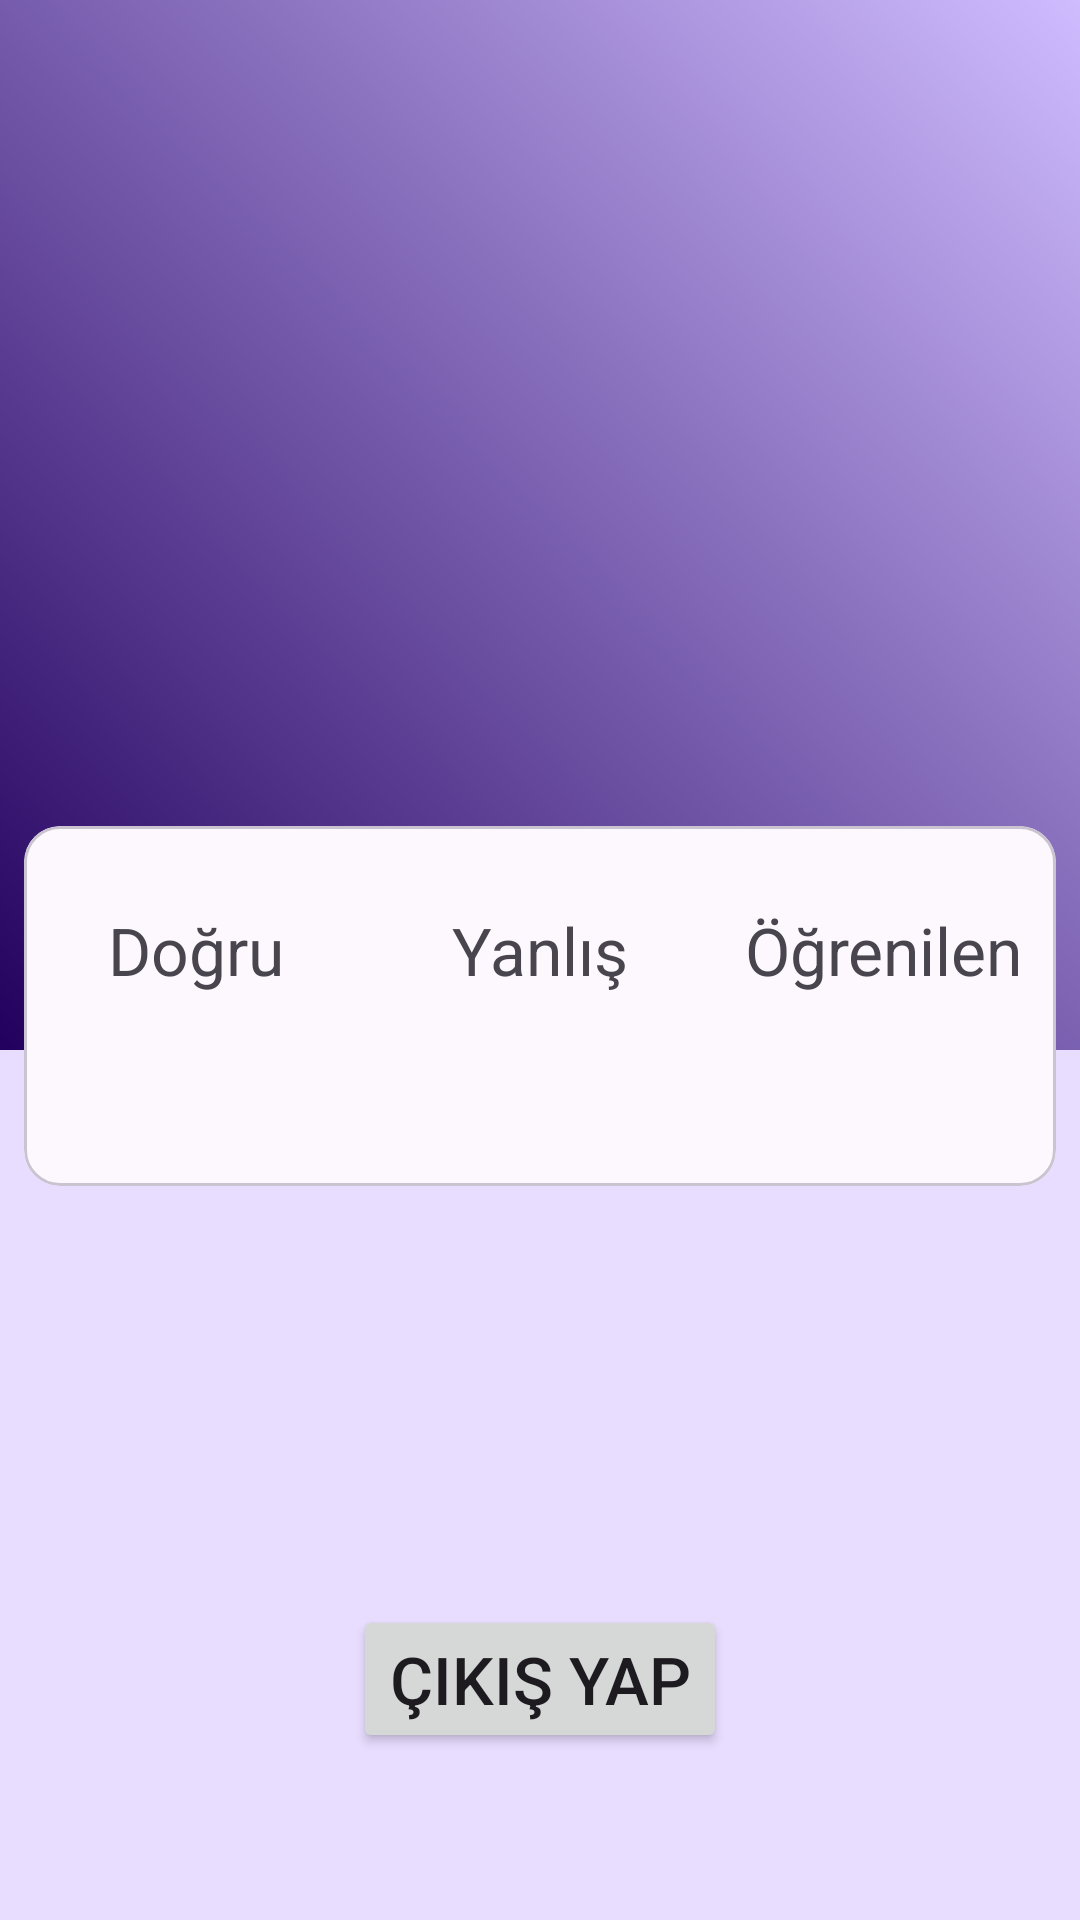

Android layout source for this screen:
<!-- AndroidManifest.xml: application theme Theme.VocabularyApp -->
<!-- res/layout/fragment_profile.xml -->
<?xml version="1.0" encoding="utf-8"?>
<androidx.constraintlayout.widget.ConstraintLayout xmlns:android="http://schemas.android.com/apk/res/android"
    xmlns:app="http://schemas.android.com/apk/res-auto"
    xmlns:tools="http://schemas.android.com/tools"
    android:layout_width="match_parent"
    android:layout_height="match_parent"
    android:background="@color/md_theme_dark_onPrimaryContainer"
    tools:context=".ui.profile.ProfileFragment">

    <androidx.constraintlayout.widget.ConstraintLayout
        android:id="@+id/nameLayout"
        android:layout_width="match_parent"
        android:layout_height="350dp"
        android:background="@drawable/gradient_background"
        android:orientation="vertical"
        app:layout_constraintEnd_toEndOf="parent"
        app:layout_constraintStart_toStartOf="parent"
        app:layout_constraintTop_toTopOf="parent">

        <ImageView
            android:id="@+id/iv_edit"
            android:layout_width="40dp"
            android:layout_height="40dp"
            android:layout_marginTop="20dp"
            android:layout_marginEnd="20dp"
            android:src="@drawable/ic_edit"
            app:layout_constraintEnd_toEndOf="parent"
            app:layout_constraintTop_toTopOf="parent" />

        <TextView
            android:id="@+id/tv_full_name"
            android:layout_width="wrap_content"
            android:layout_height="wrap_content"
            android:layout_marginTop="16dp"
            android:textColor="@color/md_theme_light_background"
            android:textSize="36sp"
            android:textStyle="bold"
            app:layout_constraintBottom_toBottomOf="parent"
            app:layout_constraintEnd_toEndOf="parent"
            app:layout_constraintStart_toStartOf="parent"
            app:layout_constraintTop_toTopOf="parent" />
    </androidx.constraintlayout.widget.ConstraintLayout>

    <com.google.android.material.card.MaterialCardView
        android:id="@+id/cv_scores"
        android:layout_width="match_parent"
        android:layout_height="120dp"
        android:layout_marginHorizontal="8dp"
        android:layout_marginTop="-75dp"
        app:layout_constraintEnd_toEndOf="parent"
        app:layout_constraintStart_toStartOf="parent"
        app:layout_constraintTop_toBottomOf="@+id/nameLayout">

        <LinearLayout
            android:layout_width="match_parent"
            android:layout_height="match_parent"
            android:orientation="horizontal"
            android:weightSum="3">

            <LinearLayout
                android:layout_width="0dp"
                android:layout_height="match_parent"
                android:layout_weight="1"
                android:gravity="center"
                android:orientation="vertical">

                <TextView
                    android:layout_width="wrap_content"
                    android:layout_height="wrap_content"
                    android:text="@string/tv_true"
                    android:textSize="22sp" />

                <TextView
                    android:id="@+id/tv_true_score"
                    android:layout_width="wrap_content"
                    android:layout_height="wrap_content"
                    android:paddingTop="10dp"
                    android:textSize="20sp"
                    android:textStyle="bold" />

            </LinearLayout>

            <LinearLayout
                android:layout_width="0dp"
                android:layout_height="match_parent"
                android:layout_weight="1"
                android:gravity="center"
                android:orientation="vertical">

                <TextView
                    android:layout_width="wrap_content"
                    android:layout_height="wrap_content"
                    android:text="@string/tv_false"
                    android:textSize="22sp" />

                <TextView
                    android:id="@+id/tv_false_score"
                    android:layout_width="wrap_content"
                    android:layout_height="wrap_content"
                    android:paddingTop="10dp"
                    android:textSize="20sp"
                    android:textStyle="bold" />

            </LinearLayout>

            <LinearLayout
                android:layout_width="0dp"
                android:layout_height="match_parent"
                android:layout_weight="1"
                android:gravity="center"
                android:orientation="vertical">

                <TextView
                    android:layout_width="wrap_content"
                    android:layout_height="wrap_content"
                    android:text="@string/learned"
                    android:textSize="22sp" />

                <TextView
                    android:id="@+id/tv_learned_score"
                    android:layout_width="wrap_content"
                    android:layout_height="wrap_content"
                    android:paddingTop="10dp"
                    android:textSize="20sp"
                    android:textStyle="bold" />

            </LinearLayout>
        </LinearLayout>

    </com.google.android.material.card.MaterialCardView>

    <androidx.constraintlayout.widget.ConstraintLayout
        android:id="@+id/emailLayout"
        android:layout_width="360dp"
        android:layout_height="wrap_content"
        app:layout_constraintBottom_toTopOf="@+id/btn_sign_out"
        app:layout_constraintEnd_toEndOf="parent"
        app:layout_constraintStart_toStartOf="parent"
        app:layout_constraintTop_toBottomOf="@+id/cv_scores">

        <ImageView
            android:id="@+id/ic_email"
            android:layout_width="28dp"
            android:layout_height="28dp"
            android:src="@drawable/ic_email"
            app:layout_constraintBottom_toBottomOf="parent"
            app:layout_constraintEnd_toStartOf="@+id/tv_email"
            app:layout_constraintHorizontal_chainStyle="packed"
            app:layout_constraintStart_toStartOf="parent"
            app:layout_constraintTop_toTopOf="parent" />

        <TextView
            android:id="@+id/tv_email"
            android:layout_width="wrap_content"
            android:layout_height="wrap_content"
            android:textSize="20sp"
            android:layout_marginStart="16dp"
            app:layout_constraintBottom_toBottomOf="parent"
            app:layout_constraintEnd_toEndOf="parent"
            app:layout_constraintStart_toEndOf="@+id/ic_email"
            app:layout_constraintTop_toTopOf="parent" />

    </androidx.constraintlayout.widget.ConstraintLayout>

    <Button
        android:id="@+id/btn_sign_out"
        android:layout_width="wrap_content"
        android:layout_height="wrap_content"
        android:text="@string/sign_out"
        android:textSize="22sp"
        app:layout_constraintBottom_toBottomOf="parent"
        app:layout_constraintEnd_toEndOf="parent"
        app:layout_constraintStart_toStartOf="parent"
        app:layout_constraintTop_toBottomOf="@+id/emailLayout" />

</androidx.constraintlayout.widget.ConstraintLayout>
<!-- resources referenced by this layout -->
<resources>
  <color name="md_theme_dark_onPrimaryContainer">#E9DDFF</color>
  <color name="md_theme_light_background">#FFFBFF</color>
  <!-- drawable gradient_background (drawable) -->
  <?xml version="1.0" encoding="utf-8"?>
  <shape xmlns:android="http://schemas.android.com/apk/res/android">
      <gradient android:angle="45"
          android:startColor="@color/md_theme_light_onPrimaryContainer"
          android:endColor="@color/md_theme_light_inversePrimary"
          />
  
  </shape>
  <string name="learned">Öğrenilen</string>
  <string name="sign_out">Çıkış Yap</string>
  <string name="tv_false">Yanlış</string>
  <string name="tv_true">Doğru</string>
  <color name="md_theme_light_onPrimaryContainer">#22005D</color>
  <color name="md_theme_light_inversePrimary">#CFBCFF</color>
  <color name="md_theme_light_primary">#6750A4</color>
  <color name="md_theme_light_onPrimary">#FFFFFF</color>
  <color name="md_theme_light_primaryContainer">#E9DDFF</color>
  <color name="md_theme_light_secondary">#974066</color>
  <color name="md_theme_light_onSecondary">#FFFFFF</color>
  <color name="md_theme_light_secondaryContainer">#FFD9E4</color>
  <color name="md_theme_light_onSecondaryContainer">#3E0021</color>
  <color name="md_theme_light_tertiary">#7E5260</color>
  <color name="md_theme_light_onTertiary">#FFFFFF</color>
  <color name="md_theme_light_tertiaryContainer">#FFD9E3</color>
  <color name="md_theme_light_onTertiaryContainer">#31101D</color>
  <color name="md_theme_light_error">#BA1A1A</color>
  <color name="md_theme_light_errorContainer">#FFDAD6</color>
  <color name="md_theme_light_onError">#FFFFFF</color>
  <color name="md_theme_light_onErrorContainer">#410002</color>
  <color name="md_theme_light_onBackground">#1C1B1E</color>
  <color name="md_theme_light_outline">#7A757F</color>
  <color name="md_theme_light_inverseOnSurface">#F4EFF4</color>
  <color name="md_theme_light_inverseSurface">#313033</color>
  <color name="md_theme_light_surface">#FDF8FD</color>
  <color name="md_theme_light_onSurface">#1C1B1E</color>
  <color name="md_theme_light_surfaceVariant">#E7E0EB</color>
  <color name="md_theme_light_onSurfaceVariant">#49454E</color>
</resources>
